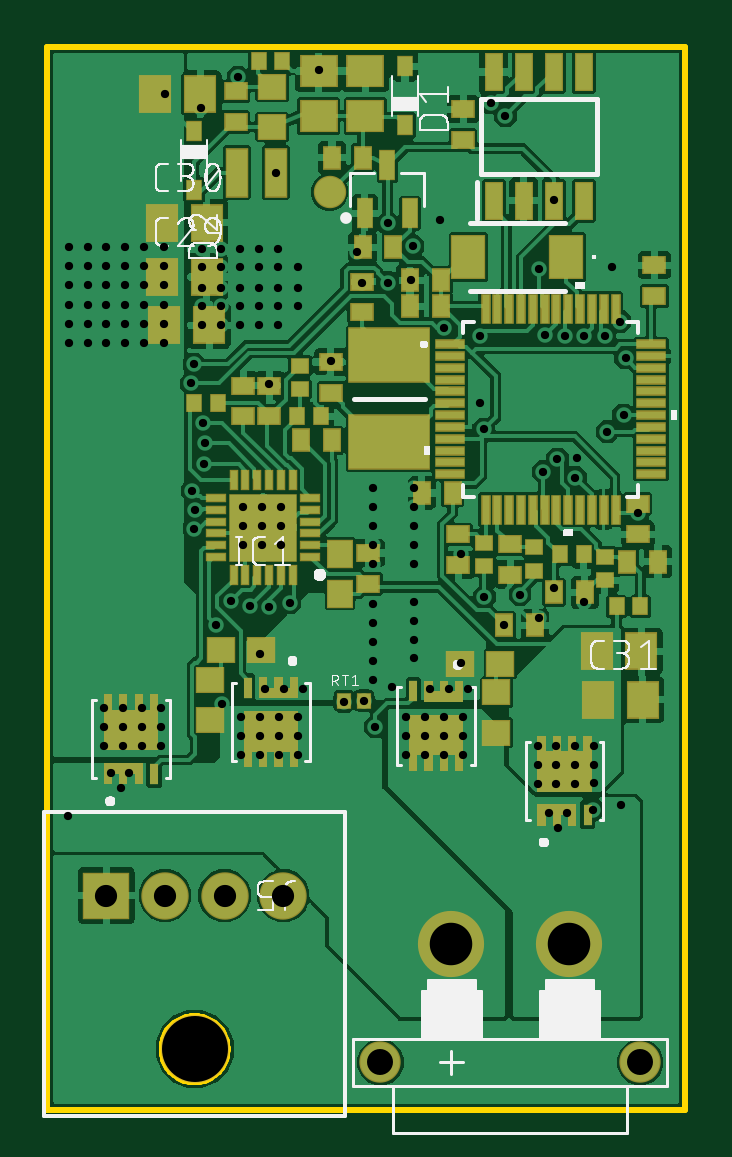
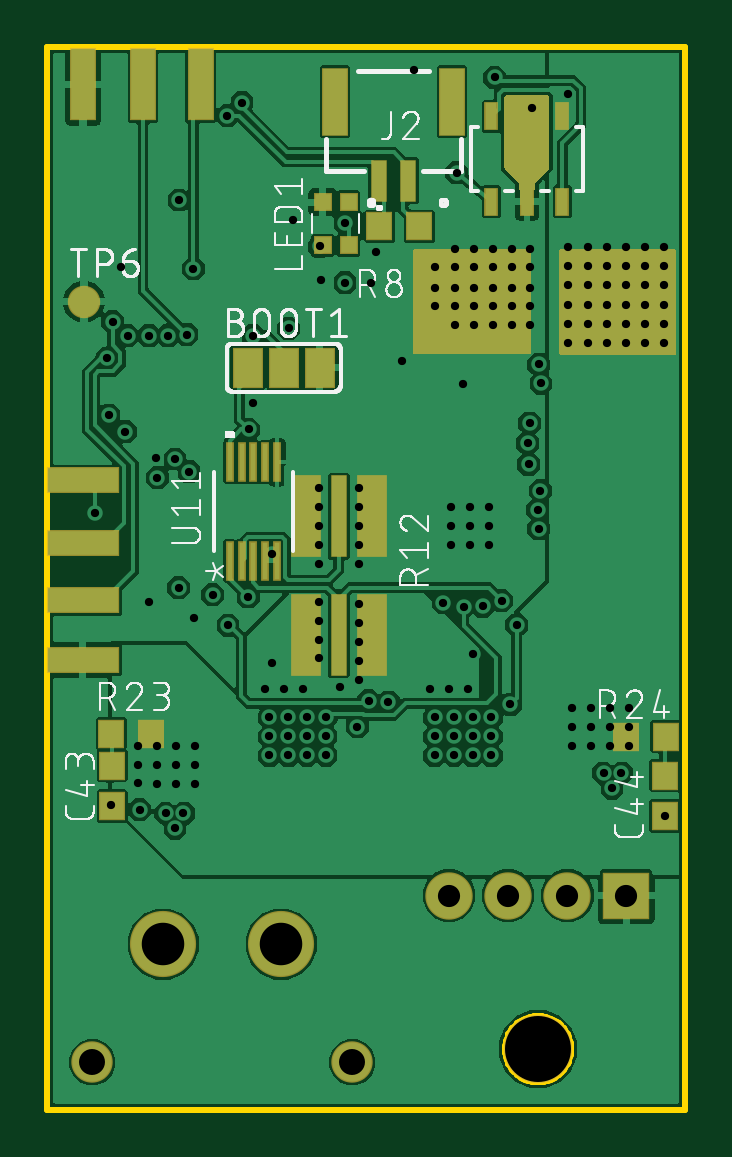
Circuit board: 10 layer files. Board 27.0 x 45.0 mm.
- bottom_silk: mini_shirasu_Legend_Bot.GBO (63753 bytes)
- top_silk: mini_shirasu_Legend_Top.GTO (54128 bytes)
- paste: mini_shirasu_Paste_Bot.GBP (6368 bytes)
- paste: mini_shirasu_Paste_Top.GTP (76304 bytes)
- outline: mini_shirasu_Profile_NP.GKO (6203 bytes)
- bottom_mask: mini_shirasu_Soldermask_Bot.GBS (6696 bytes)
- top_mask: mini_shirasu_Soldermask_Top.GTS (11609 bytes)
- top_copper: mini_shirasu_copper_l1.GTL (223779 bytes)
- bottom_copper: mini_shirasu_copper_l4.GBL (124177 bytes)
- drill: mini_shirasu_drill.XLN (3005 bytes)

=== bottom_silk: mini_shirasu_Legend_Bot.GBO (63753 bytes, source omitted) ===
=== top_silk: mini_shirasu_Legend_Top.GTO (54128 bytes, source omitted) ===
=== paste: mini_shirasu_Paste_Bot.GBP ===
G04 EAGLE Gerber RS-274X export*
G75*
%MOMM*%
%FSLAX34Y34*%
%LPD*%
%INSolderpaste Bottom*%
%IPPOS*%
%AMOC8*
5,1,8,0,0,1.08239X$1,22.5*%
G01*
%ADD10R,1.168400X1.600200*%
%ADD11R,1.000000X1.100000*%
%ADD12R,1.200000X3.400000*%
%ADD13R,0.600000X3.400000*%
%ADD14R,0.482600X1.117600*%
%ADD15R,0.533400X1.117600*%
%ADD16R,0.228600X1.574800*%
%ADD17R,0.600000X1.700000*%
%ADD18R,1.000000X2.800000*%
%ADD19R,3.000000X1.000000*%
%ADD20R,0.700000X0.700000*%
%ADD21R,1.000000X3.000000*%

G36*
X52520Y319242D02*
X52520Y319242D01*
X52539Y319240D01*
X52641Y319262D01*
X52743Y319279D01*
X52760Y319288D01*
X52780Y319292D01*
X52869Y319345D01*
X52960Y319394D01*
X52974Y319408D01*
X52991Y319418D01*
X53058Y319497D01*
X53130Y319572D01*
X53138Y319590D01*
X53151Y319605D01*
X53190Y319701D01*
X53233Y319795D01*
X53235Y319815D01*
X53243Y319833D01*
X53261Y320000D01*
X53261Y363500D01*
X53258Y363520D01*
X53260Y363539D01*
X53238Y363641D01*
X53222Y363743D01*
X53212Y363760D01*
X53208Y363780D01*
X53155Y363869D01*
X53106Y363960D01*
X53092Y363974D01*
X53082Y363991D01*
X53003Y364058D01*
X52928Y364130D01*
X52910Y364138D01*
X52895Y364151D01*
X52799Y364190D01*
X52705Y364233D01*
X52685Y364235D01*
X52667Y364243D01*
X52500Y364261D01*
X4500Y364261D01*
X4480Y364258D01*
X4461Y364260D01*
X4359Y364238D01*
X4257Y364222D01*
X4240Y364212D01*
X4220Y364208D01*
X4131Y364155D01*
X4040Y364106D01*
X4026Y364092D01*
X4009Y364082D01*
X3942Y364003D01*
X3871Y363928D01*
X3862Y363910D01*
X3849Y363895D01*
X3810Y363799D01*
X3767Y363705D01*
X3765Y363685D01*
X3757Y363667D01*
X3739Y363500D01*
X3739Y320000D01*
X3742Y319980D01*
X3740Y319961D01*
X3762Y319859D01*
X3779Y319757D01*
X3788Y319740D01*
X3792Y319720D01*
X3845Y319631D01*
X3894Y319540D01*
X3908Y319526D01*
X3918Y319509D01*
X3997Y319442D01*
X4072Y319371D01*
X4090Y319362D01*
X4105Y319349D01*
X4201Y319310D01*
X4295Y319267D01*
X4315Y319265D01*
X4333Y319257D01*
X4500Y319239D01*
X52500Y319239D01*
X52520Y319242D01*
G37*
G36*
X114520Y319742D02*
X114520Y319742D01*
X114539Y319740D01*
X114641Y319762D01*
X114743Y319779D01*
X114760Y319788D01*
X114780Y319792D01*
X114869Y319845D01*
X114960Y319894D01*
X114974Y319908D01*
X114991Y319918D01*
X115058Y319997D01*
X115130Y320072D01*
X115138Y320090D01*
X115151Y320105D01*
X115190Y320201D01*
X115233Y320295D01*
X115235Y320315D01*
X115243Y320333D01*
X115261Y320500D01*
X115261Y363500D01*
X115258Y363520D01*
X115260Y363539D01*
X115238Y363641D01*
X115222Y363743D01*
X115212Y363760D01*
X115208Y363780D01*
X115155Y363869D01*
X115106Y363960D01*
X115092Y363974D01*
X115082Y363991D01*
X115003Y364058D01*
X114928Y364130D01*
X114910Y364138D01*
X114895Y364151D01*
X114799Y364190D01*
X114705Y364233D01*
X114685Y364235D01*
X114667Y364243D01*
X114500Y364261D01*
X66000Y364261D01*
X65980Y364258D01*
X65961Y364260D01*
X65859Y364238D01*
X65757Y364222D01*
X65740Y364212D01*
X65720Y364208D01*
X65631Y364155D01*
X65540Y364106D01*
X65526Y364092D01*
X65509Y364082D01*
X65442Y364003D01*
X65371Y363928D01*
X65362Y363910D01*
X65349Y363895D01*
X65310Y363799D01*
X65267Y363705D01*
X65265Y363685D01*
X65257Y363667D01*
X65239Y363500D01*
X65239Y320500D01*
X65242Y320480D01*
X65240Y320461D01*
X65262Y320359D01*
X65279Y320257D01*
X65288Y320240D01*
X65292Y320220D01*
X65345Y320131D01*
X65394Y320040D01*
X65408Y320026D01*
X65418Y320009D01*
X65497Y319942D01*
X65572Y319871D01*
X65590Y319862D01*
X65605Y319849D01*
X65701Y319810D01*
X65795Y319767D01*
X65815Y319765D01*
X65833Y319757D01*
X66000Y319739D01*
X114500Y319739D01*
X114520Y319742D01*
G37*
G36*
X69687Y389196D02*
X69687Y389196D01*
X69706Y389194D01*
X69808Y389216D01*
X69910Y389233D01*
X69927Y389242D01*
X69947Y389246D01*
X70036Y389299D01*
X70127Y389348D01*
X70141Y389362D01*
X70158Y389372D01*
X70225Y389451D01*
X70297Y389526D01*
X70305Y389544D01*
X70318Y389559D01*
X70357Y389655D01*
X70400Y389749D01*
X70402Y389769D01*
X70410Y389787D01*
X70428Y389954D01*
X70428Y392433D01*
X76301Y398306D01*
X76354Y398380D01*
X76414Y398449D01*
X76426Y398479D01*
X76445Y398505D01*
X76472Y398592D01*
X76506Y398677D01*
X76510Y398718D01*
X76517Y398741D01*
X76516Y398773D01*
X76524Y398844D01*
X76524Y428562D01*
X76521Y428582D01*
X76523Y428601D01*
X76501Y428703D01*
X76485Y428805D01*
X76475Y428822D01*
X76471Y428842D01*
X76418Y428931D01*
X76369Y429022D01*
X76355Y429036D01*
X76345Y429053D01*
X76266Y429120D01*
X76191Y429192D01*
X76173Y429200D01*
X76158Y429213D01*
X76062Y429252D01*
X75968Y429295D01*
X75948Y429297D01*
X75930Y429305D01*
X75763Y429323D01*
X58237Y429323D01*
X58217Y429320D01*
X58198Y429322D01*
X58096Y429300D01*
X57994Y429284D01*
X57977Y429274D01*
X57957Y429270D01*
X57868Y429217D01*
X57777Y429168D01*
X57763Y429154D01*
X57746Y429144D01*
X57679Y429065D01*
X57608Y428990D01*
X57599Y428972D01*
X57586Y428957D01*
X57547Y428861D01*
X57504Y428767D01*
X57502Y428747D01*
X57494Y428729D01*
X57476Y428562D01*
X57476Y398844D01*
X57491Y398754D01*
X57498Y398663D01*
X57510Y398633D01*
X57516Y398601D01*
X57558Y398521D01*
X57594Y398437D01*
X57620Y398405D01*
X57631Y398384D01*
X57654Y398362D01*
X57699Y398306D01*
X63572Y392433D01*
X63572Y389954D01*
X63575Y389934D01*
X63573Y389915D01*
X63595Y389813D01*
X63612Y389711D01*
X63621Y389694D01*
X63625Y389674D01*
X63678Y389585D01*
X63727Y389494D01*
X63741Y389480D01*
X63751Y389463D01*
X63830Y389396D01*
X63905Y389325D01*
X63923Y389316D01*
X63938Y389303D01*
X64034Y389264D01*
X64128Y389221D01*
X64148Y389219D01*
X64166Y389211D01*
X64333Y389193D01*
X69667Y389193D01*
X69687Y389196D01*
G37*
D10*
X185240Y314100D03*
X170000Y314100D03*
X154760Y314100D03*
D11*
X242600Y128500D03*
X242600Y145500D03*
X8600Y124300D03*
X8600Y141300D03*
D12*
X132600Y251100D03*
X160600Y251100D03*
X132600Y201100D03*
X160600Y201100D03*
D13*
X146600Y251100D03*
X146600Y201100D03*
D11*
X243000Y159200D03*
X226000Y159200D03*
X8200Y157800D03*
X25200Y157800D03*
D14*
X82000Y384366D03*
D15*
X67000Y384366D03*
D14*
X52000Y384366D03*
X52000Y420434D03*
X82000Y420434D03*
D16*
X192800Y232145D03*
X187800Y232145D03*
X182800Y232145D03*
X177800Y232145D03*
X172800Y232145D03*
X172800Y274055D03*
X177800Y274055D03*
X182800Y274055D03*
X187800Y274055D03*
X192800Y274055D03*
D17*
X129750Y393200D03*
X117250Y393200D03*
D18*
X98750Y426700D03*
X148250Y426700D03*
D19*
X255000Y190200D03*
X255000Y215600D03*
X255000Y240000D03*
X255000Y266400D03*
D11*
X129500Y374000D03*
X112500Y374000D03*
D20*
X142500Y384150D03*
X153500Y384150D03*
X153500Y365850D03*
X142500Y365850D03*
D21*
X254900Y434000D03*
X229500Y434000D03*
X205100Y434000D03*
M02*

=== paste: mini_shirasu_Paste_Top.GTP (76304 bytes, source omitted) ===
=== outline: mini_shirasu_Profile_NP.GKO (6203 bytes, source omitted) ===
=== bottom_mask: mini_shirasu_Soldermask_Bot.GBS (6696 bytes, source omitted) ===
=== top_mask: mini_shirasu_Soldermask_Top.GTS (11609 bytes, source omitted) ===
=== top_copper: mini_shirasu_copper_l1.GTL (223779 bytes, source omitted) ===
=== bottom_copper: mini_shirasu_copper_l4.GBL (124177 bytes, source omitted) ===
=== drill: mini_shirasu_drill.XLN ===
M48
;GenerationSoftware,Autodesk,EAGLE,9.6.2*%
;CreationDate,2025-12-02T16:14:52Z*%
FMAT,2
ICI,OFF
METRIC,TZ,000.000
T5C0.350
T4C0.940
T3C1.100
T2C1.800
T1C2.794
%
G90
M71
T1
X6231Y2558
T2
X22100Y7000
X17100Y7000
T3
X14100Y2000
X25100Y2000
T4
X2497Y9060
X4986Y9060
X7501Y9060
X9990Y9060
T5
X17500Y23500
X20800Y20800
X15500Y23900
X15500Y24700
X15500Y25500
X13800Y23900
X13800Y24700
X13800Y25500
X15500Y23100
X13800Y23100
X13800Y26300
X8300Y25500
X9100Y25500
X9900Y25500
X8300Y24700
X9100Y24700
X9900Y24700
X8300Y23900
X9100Y23900
X9900Y23900
X22700Y21500
X9400Y30700
X12000Y31700
X13300Y35000
X13100Y36300
X15400Y35100
X7350Y34800
X8150Y34800
X8950Y34800
X7350Y34000
X8150Y34000
X8950Y34000
X7350Y33200
X8150Y33200
X8950Y33200
X6550Y34800
X6550Y34000
X6550Y33200
X7350Y36450
X8150Y36450
X8950Y36450
X7350Y35650
X8150Y35650
X8950Y35650
X6550Y36450
X6550Y35650
X9750Y34800
X9750Y34000
X9750Y33200
X9750Y36450
X9750Y35650
X10600Y34800
X10600Y34000
X10600Y35650
X16600Y37650
X23900Y35650
X21435Y38500
X14400Y37529
X24473Y31818
X24234Y33356
X18300Y32756
X17500Y18900
X9000Y19300
X9200Y17800
X10000Y17800
X10800Y17800
X16200Y17800
X17000Y17800
X17800Y17800
X15500Y19900
X15500Y20700
X15500Y21500
X13800Y19800
X13800Y20600
X13800Y21400
X15500Y19100
X13800Y19000
X13800Y18200
X14600Y17900
X9382Y21296
X15200Y16600
X24300Y12900
X16000Y16600
X16800Y16600
X17600Y16600
X15200Y15800
X16000Y15800
X16800Y15800
X17600Y15800
X15200Y15000
X16000Y15000
X16800Y15000
X17600Y15000
X21600Y11900
X21250Y12550
X22000Y12550
X7130Y20513
X7400Y17160
X860Y12430
X9000Y16600
X9800Y16600
X10600Y16600
X9000Y15800
X9800Y15800
X10600Y15800
X9000Y15000
X9800Y15000
X10600Y15000
X8200Y16600
X8200Y15800
X8200Y15000
X2700Y14250
X3450Y14250
X3100Y13600
X4970Y43000
X23150Y13820
X3200Y17000
X4000Y17000
X4800Y17000
X3200Y16200
X4000Y16200
X4800Y16200
X3200Y15400
X4000Y15400
X4800Y15400
X2400Y17000
X2400Y16200
X2400Y15400
X21550Y15400
X22350Y15400
X23150Y15400
X21550Y14600
X22350Y14600
X23150Y14600
X21550Y13800
X22350Y13800
X20750Y15400
X20750Y14600
X20750Y13800
X1700Y34050
X2500Y34050
X3300Y34050
X1700Y33250
X2500Y33250
X3300Y33250
X1700Y32450
X2500Y32450
X3300Y32450
X900Y34050
X900Y33250
X900Y32450
X1700Y36500
X2500Y36500
X3300Y36500
X1700Y35700
X2500Y35700
X3300Y35700
X1700Y34900
X2500Y34900
X3300Y34900
X900Y36500
X18478Y28800
X900Y34900
X4100Y34050
X4100Y33250
X4100Y32450
X4100Y36500
X4100Y35700
X4100Y34900
X4950Y34050
X4950Y33250
X4950Y32450
X4950Y36500
X4950Y35700
X4950Y34900
X18765Y42625
X19385Y42075
X6136Y26207
X22350Y26750
X22700Y32756
X24400Y29400
X6204Y24593
X23700Y28700
X6250Y25400
X23600Y32756
X18500Y21700
X20000Y21800
X6624Y27320
X12562Y17256
X900Y35700
X7768Y21542
X8070Y43700
X9675Y39670
X10260Y21460
X23100Y12700
X8575Y21300
X13880Y16200
X6580Y29069
X6100Y30740
X16793Y33070
X21000Y27000
X6669Y28216
X6200Y31547
X14400Y35000
X21593Y27549
X15480Y36543
X21893Y32756
X20820Y35600
X21086Y32800
X25000Y25250
X13402Y17310
X19350Y20500
X11500Y44000
X6500Y42400
X22400Y27600
X15500Y26300
X18300Y29900
X21450Y22100
M30
